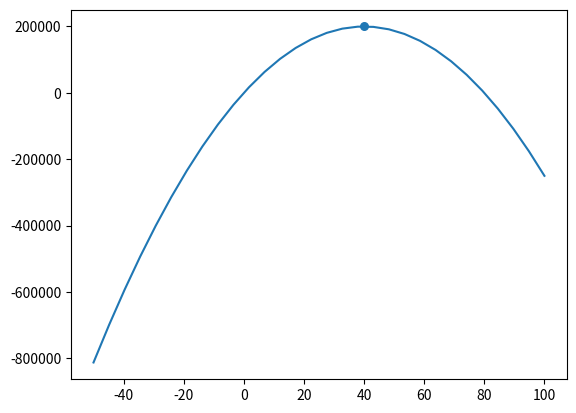

Recreate this plot in Python.
import numpy as np
import matplotlib.pyplot as plt
import random

def generarBinario(numero):
    return format(numero, '06b')
def generarPoblacion(n,maximo,minimo):
    return [random.sample(list(range(minimo,maximo)),n),[]]

def ordenarFitnnes(poblacionInicial,maximo):
    i=0
    while(i<maximo):
        j=0
        while(j<maximo):
            if((abs(poblacionInicial[1][i]))<(abs(poblacionInicial[1][j]))):
                aux=poblacionInicial[1][j]
                poblacionInicial[1][j]=poblacionInicial[1][i]
                poblacionInicial[1][i]=aux

                aux=poblacionInicial[0][j]
                poblacionInicial[0][j]=poblacionInicial[0][i]
                poblacionInicial[0][i]=aux
            j+=1
        i+=1
    return poblacionInicial


def reproducir(poblacionInicial,maximo,mutacion):
    supervivientes=poblacionInicial[0][:4]
    nuevaGeneracion=[]
    i=0
    print("Supervivientes de la generacion")
    print(supervivientes)
    while(i<maximo):
        r1=random.randint(0,3)
        r2=random.randint(0,3)
        hijo=""
        while(r1==r2):
            r1=random.randint(0,3)
            
        padre1=generarBinario(supervivientes[r1])
        padre2=generarBinario(supervivientes[r2])
        j=0;
        while(j<len(padre1)):
            if(mutacion<random.randint(0,50)):
                if(j==0):
                    aux=random.randint(0,1)
                    if(aux==0):
                        hijo+=str(aux)
                    else:
                        hijo+="-"
                else:
                    hijo+=str(random.randint(0,1))
                     
            else:
                if(random.randint(0,50)<=25):
                    hijo+=padre1[random.randint(1,len(padre1)-1)]
                else:
                    hijo+=padre2[random.randint(1,len(padre1)-1)]
            j+=1
        nuevaGeneracion.append(int(hijo,2))
        i+=1
    return nuevaGeneracion

    
def f(x):
    return (10000*x)-(125*x*x)

def f_dev(x):
    return 10000-(250*x)

def f_demanda(x):
    return 10000-(125*x)

sample= np.linspace(-50,100,num=30)
mutacion=25
rangoSupervivencia=4;
poblacionInicial= generarPoblacion(8,40,-10)
i=1
index=-1
while(i<50):
    j=0
    r=0
    print("----Poblacion generacion "+str(i)+"-----")
    print(poblacionInicial[0])
    
    for x in poblacionInicial[0]:
        res=f_dev(x)
        poblacionInicial[1].append(res)

    if(0 in poblacionInicial[1]):
        print ("Cero encontrado")
        index= poblacionInicial[1].index(0)
        break

    ordenarFitnnes(poblacionInicial,8)
    poblacionInicial[0]=reproducir(poblacionInicial,8,mutacion)
    del poblacionInicial[1][:]
    i+=1
    
    
if(index!=-1):
    print("La tarifa en centavos para maximizar es de:  "+ str(poblacionInicial[0][index]))
    print("La ganancia maxima en centavos a esperarse es de :", f(poblacionInicial[0][index]))
    print("El numero de pasajeros a esperarse cada hora con la tarifa es de :", f_demanda(poblacionInicial[0][index]))
    print("El punto maximo se encuetra en: ",str(poblacionInicial[0][index]),",", f(poblacionInicial[0][index]))
    plt.scatter(poblacionInicial[0][index], f(poblacionInicial[0][index]), s=30)
    y=f(sample)
    plt.plot(sample,y)
    plt.show()
    
else:
    for x in poblacionInicial[0]:
        res=f_dev(x)
        poblacionInicial[1].append(res)
    ordenarFitnnes(poblacionInicial,8)
    print("El valor aproximado del punto crititico es "+ str(poblacionInicial[0][0])+" que arroja el valor de "+ str(poblacionInicial[1][0]))

print("Ultima poblacion",poblacionInicial)
